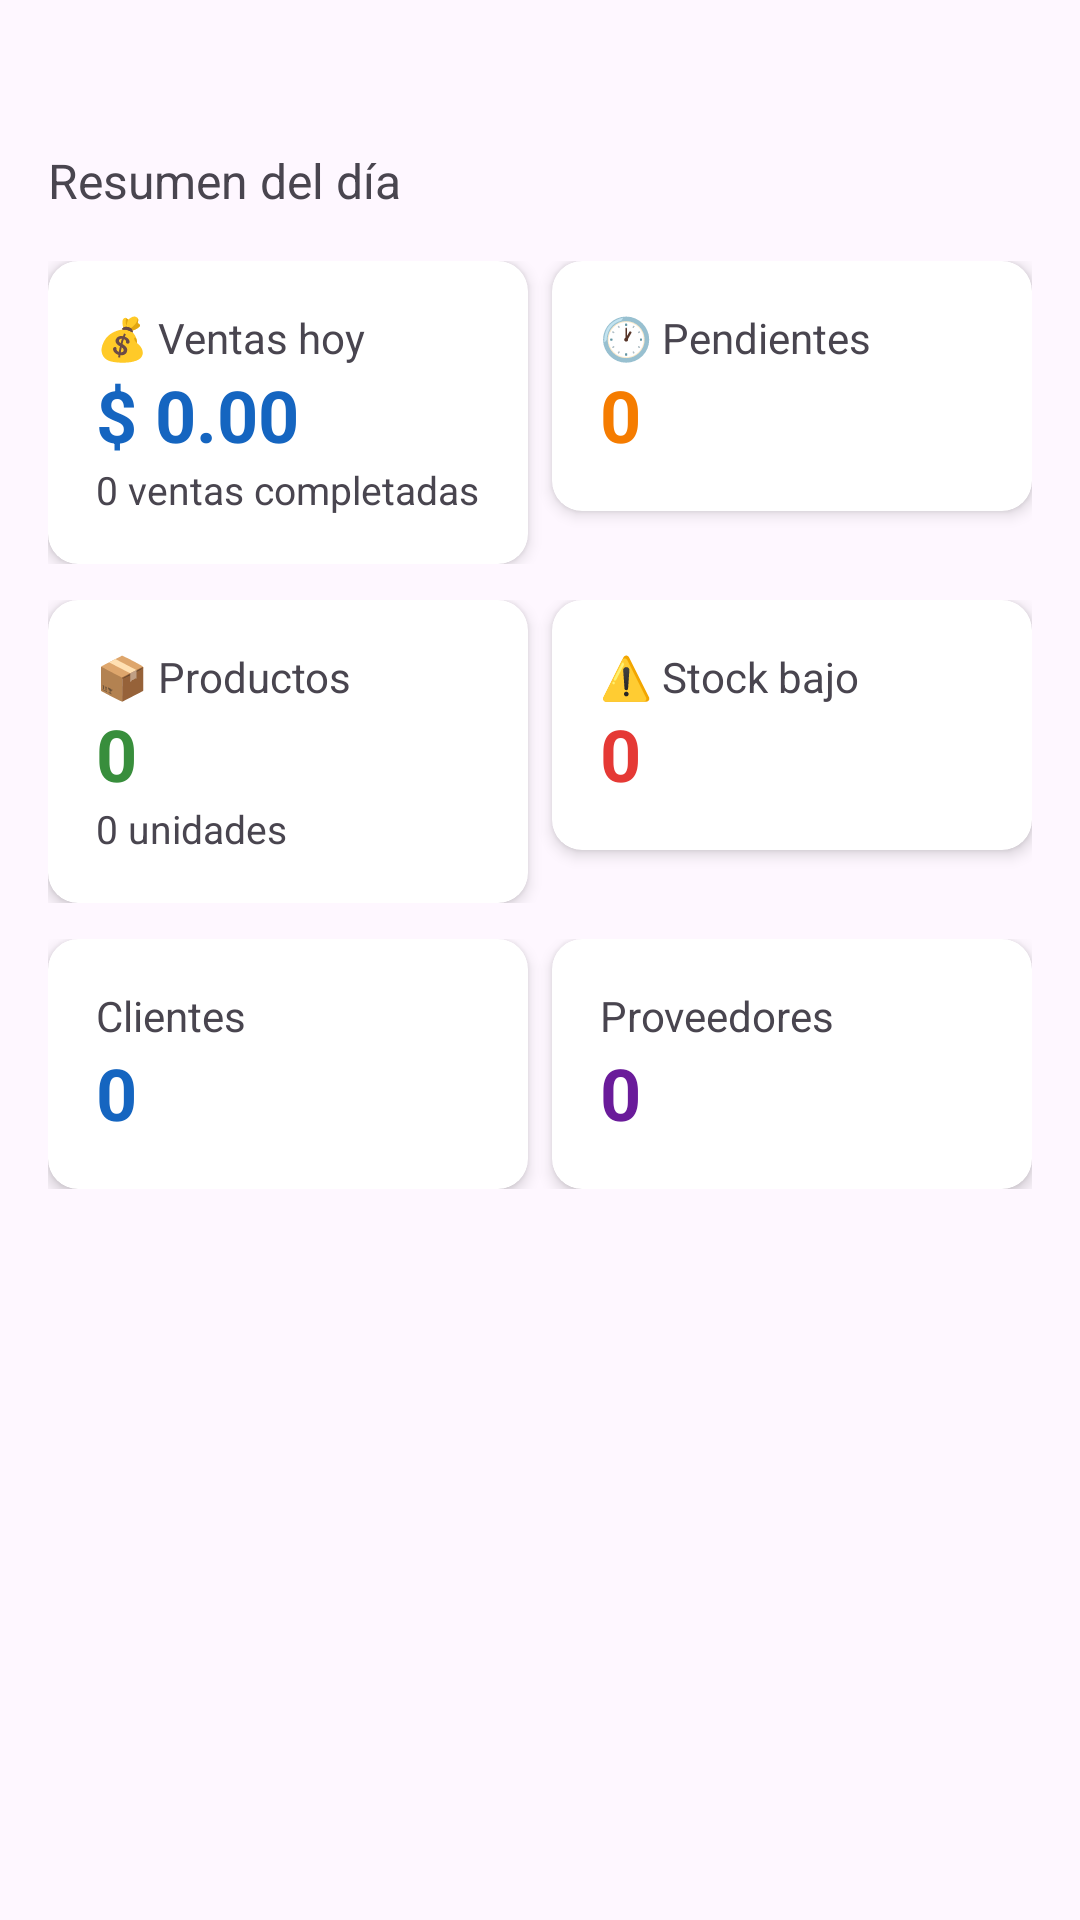

This screen was rendered from an Android layout file. Write that file and the resources it references.
<!-- AndroidManifest.xml: application theme Theme.Evaluacion_Practica_2 -->
<!-- res/layout/fragment_inicio.xml -->
<?xml version="1.0" encoding="utf-8"?>
<ScrollView xmlns:android="http://schemas.android.com/apk/res/android"
    xmlns:app="http://schemas.android.com/apk/res-auto"
    android:layout_width="match_parent"
    android:layout_height="match_parent"
    android:background="?attr/colorSurface">

    <LinearLayout
        android:layout_width="match_parent"
        android:layout_height="wrap_content"
        android:orientation="vertical"
        android:padding="16dp">

        <TextView
            android:id="@+id/tv_bienvenida"
            android:layout_width="wrap_content"
            android:layout_height="wrap_content"
            android:textSize="22sp"
            android:textStyle="bold"
            android:textColor="?attr/colorOnSurface"
            android:layout_marginBottom="4dp"/>

        <TextView
            android:layout_width="wrap_content"
            android:layout_height="wrap_content"
            android:text="Resumen del día"
            android:textSize="16sp"
            android:textColor="?attr/colorOnSurfaceVariant"
            android:layout_marginBottom="16dp"/>

        
        <LinearLayout android:layout_width="match_parent" android:layout_height="wrap_content"
            android:orientation="horizontal" android:layout_marginBottom="12dp">

            <androidx.cardview.widget.CardView
                android:layout_width="0dp" android:layout_height="wrap_content"
                android:layout_weight="1" android:layout_marginEnd="8dp"
                app:cardElevation="3dp" app:cardCornerRadius="10dp">
                <LinearLayout android:layout_width="match_parent" android:layout_height="wrap_content"
                    android:orientation="vertical" android:padding="16dp">
                    <TextView android:layout_width="wrap_content" android:layout_height="wrap_content"
                        android:text="💰 Ventas hoy"
                        android:textSize="14sp" android:textColor="?attr/colorOnSurfaceVariant"/>
                    <TextView android:id="@+id/tv_ventas_hoy" android:layout_width="wrap_content"
                        android:layout_height="wrap_content" android:textSize="24sp"
                        android:textStyle="bold" android:textColor="?attr/colorPrimary"
                        android:text="$ 0.00"/>
                    <TextView android:id="@+id/tv_ventas_cantidad"
                        android:layout_width="wrap_content" android:layout_height="wrap_content"
                        android:textSize="13sp" android:textColor="?attr/colorOnSurfaceVariant"
                        android:text="0 ventas completadas"/>
                </LinearLayout>
            </androidx.cardview.widget.CardView>

            <androidx.cardview.widget.CardView
                android:layout_width="0dp" android:layout_height="wrap_content"
                android:layout_weight="1"
                app:cardElevation="3dp" app:cardCornerRadius="10dp">
                <LinearLayout android:layout_width="match_parent" android:layout_height="wrap_content"
                    android:orientation="vertical" android:padding="16dp">
                    <TextView android:layout_width="wrap_content" android:layout_height="wrap_content"
                        android:text="🕐 Pendientes"
                        android:textSize="14sp" android:textColor="?attr/colorOnSurfaceVariant"/>
                    <TextView android:id="@+id/tv_pedidos_pendientes" android:layout_width="wrap_content"
                        android:layout_height="wrap_content" android:textSize="24sp"
                        android:textStyle="bold" android:textColor="#F57C00" android:text="0"/>
                </LinearLayout>
            </androidx.cardview.widget.CardView>
        </LinearLayout>

        
        <LinearLayout android:layout_width="match_parent" android:layout_height="wrap_content"
            android:orientation="horizontal">

            <androidx.cardview.widget.CardView
                android:layout_width="0dp" android:layout_height="wrap_content"
                android:layout_weight="1" android:layout_marginEnd="8dp"
                app:cardElevation="3dp" app:cardCornerRadius="10dp">
                <LinearLayout android:layout_width="match_parent" android:layout_height="wrap_content"
                    android:orientation="vertical" android:padding="16dp">
                    <TextView android:layout_width="wrap_content" android:layout_height="wrap_content"
                        android:text="📦 Productos"
                        android:textSize="14sp" android:textColor="?attr/colorOnSurfaceVariant"/>
                    <TextView android:id="@+id/tv_total_productos" android:layout_width="wrap_content"
                        android:layout_height="wrap_content" android:textSize="24sp"
                        android:textStyle="bold" android:textColor="#388E3C" android:text="0"/>
                    <TextView android:id="@+id/tv_stock_total"
                        android:layout_width="wrap_content" android:layout_height="wrap_content"
                        android:textSize="13sp" android:textColor="?attr/colorOnSurfaceVariant"
                        android:text="0 unidades"/>
                </LinearLayout>
            </androidx.cardview.widget.CardView>

            <androidx.cardview.widget.CardView
                android:layout_width="0dp" android:layout_height="wrap_content"
                android:layout_weight="1"
                app:cardElevation="3dp" app:cardCornerRadius="10dp">
                <LinearLayout android:layout_width="match_parent" android:layout_height="wrap_content"
                    android:orientation="vertical" android:padding="16dp">
                    <TextView android:layout_width="wrap_content" android:layout_height="wrap_content"
                        android:text="⚠️ Stock bajo"
                        android:textSize="14sp" android:textColor="?attr/colorOnSurfaceVariant"/>
                    <TextView android:id="@+id/tv_stock_bajo" android:layout_width="wrap_content"
                        android:layout_height="wrap_content" android:textSize="24sp"
                        android:textStyle="bold" android:textColor="#E53935" android:text="0"/>
                </LinearLayout>
            </androidx.cardview.widget.CardView>
        </LinearLayout>

        
        <LinearLayout android:layout_width="match_parent" android:layout_height="wrap_content"
            android:orientation="horizontal" android:layout_marginTop="12dp">

            <androidx.cardview.widget.CardView
                android:layout_width="0dp" android:layout_height="wrap_content"
                android:layout_weight="1" android:layout_marginEnd="8dp"
                app:cardElevation="3dp" app:cardCornerRadius="10dp">
                <LinearLayout android:layout_width="match_parent" android:layout_height="wrap_content"
                    android:orientation="vertical" android:padding="16dp">
                    <TextView android:layout_width="wrap_content" android:layout_height="wrap_content"
                        android:text="Clientes"
                        android:textSize="14sp" android:textColor="?attr/colorOnSurfaceVariant"/>
                    <TextView android:id="@+id/tv_total_clientes" android:layout_width="wrap_content"
                        android:layout_height="wrap_content" android:textSize="24sp"
                        android:textStyle="bold" android:textColor="#1565C0" android:text="0"/>
                </LinearLayout>
            </androidx.cardview.widget.CardView>

            <androidx.cardview.widget.CardView
                android:layout_width="0dp" android:layout_height="wrap_content"
                android:layout_weight="1"
                app:cardElevation="3dp" app:cardCornerRadius="10dp">
                <LinearLayout android:layout_width="match_parent" android:layout_height="wrap_content"
                    android:orientation="vertical" android:padding="16dp">
                    <TextView android:layout_width="wrap_content" android:layout_height="wrap_content"
                        android:text="Proveedores"
                        android:textSize="14sp" android:textColor="?attr/colorOnSurfaceVariant"/>
                    <TextView android:id="@+id/tv_total_proveedores" android:layout_width="wrap_content"
                        android:layout_height="wrap_content" android:textSize="24sp"
                        android:textStyle="bold" android:textColor="#6A1B9A" android:text="0"/>
                </LinearLayout>
            </androidx.cardview.widget.CardView>
        </LinearLayout>

    </LinearLayout>
</ScrollView>
<!-- resources referenced by this layout -->
<resources>
  <style name="Theme.Evaluacion_Practica_2" parent="Base.Theme.Evaluacion_Practica_2" />
  <style name="Base.Theme.Evaluacion_Practica_2" parent="Theme.Material3.DayNight.NoActionBar">
          <item name="colorPrimary">@color/colorPrimary</item>
          <item name="colorPrimaryDark">@color/colorPrimaryDark</item>
          <item name="colorAccent">@color/colorAccent</item>
      </style>
  <color name="colorPrimary">#1565C0</color>
  <color name="colorPrimaryDark">#0D47A1</color>
  <color name="colorAccent">#FF6F00</color>
</resources>
